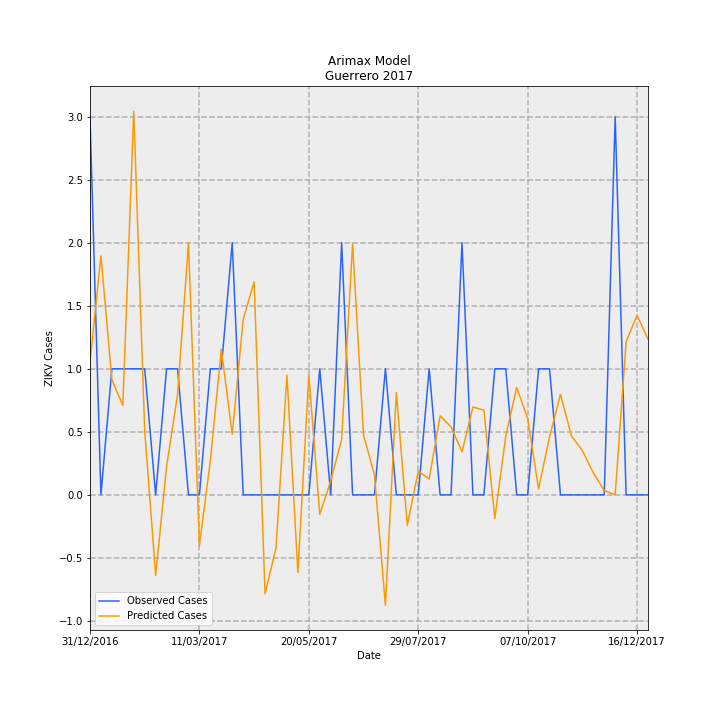

Data behind this chart, as committed beside it:
Date, predictions_incidence, observed_incidence, Predicted Cases, Observed Cases, error
31/12/2016, 0.02982, 0.08491, 1.054, 3.0, 1.946
07/01/2017, 0.05361, 0.0, 1.894, 0.0, -1.894
14/01/2017, 0.02582, 0.0283, 0.9123, 1.0, 0.08768
21/01/2017, 0.02009, 0.0283, 0.7099, 1.0, 0.2901
28/01/2017, 0.08613, 0.0283, 3.043, 1.0, -2.043
04/02/2017, 0.01437, 0.0283, 0.5078, 1.0, 0.4922
11/02/2017, -0.01807, 0.0, -0.6385, 0.0, 0.6385
18/02/2017, 0.006369, 0.0283, 0.225, 1.0, 0.775
25/02/2017, 0.02241, 0.0283, 0.7919, 1.0, 0.2081
04/03/2017, 0.05656, 0.0, 1.998, 0.0, -1.998
11/03/2017, -0.0114, 0.0, -0.4029, 0.0, 0.4029
18/03/2017, 0.007646, 0.0283, 0.2701, 1.0, 0.7299
25/03/2017, 0.03272, 0.0283, 1.156, 1.0, -0.156
01/04/2017, 0.01362, 0.05661, 0.4812, 2.0, 1.519
08/04/2017, 0.03937, 0.0, 1.391, 0.0, -1.391
15/04/2017, 0.04783, 0.0, 1.69, 0.0, -1.69
22/04/2017, -0.0222, 0.0, -0.7845, 0.0, 0.7845
29/04/2017, -0.01192, 0.0, -0.4211, 0.0, 0.4211
06/05/2017, 0.02689, 0.0, 0.9501, 0.0, -0.9501
13/05/2017, -0.01742, 0.0, -0.6154, 0.0, 0.6154
20/05/2017, 0.02685, 0.0, 0.9488, 0.0, -0.9488
27/05/2017, -0.004386, 0.0283, -0.155, 1.0, 1.155
03/06/2017, 0.003131, 0.0, 0.1106, 0.0, -0.1106
10/06/2017, 0.01247, 0.05661, 0.4406, 2.0, 1.559
17/06/2017, 0.05636, 0.0, 1.991, 0.0, -1.991
24/06/2017, 0.01339, 0.0, 0.4732, 0.0, -0.4732
01/07/2017, 0.004473, 0.0, 0.158, 0.0, -0.158
08/07/2017, -0.02478, 0.0283, -0.8756, 1.0, 1.876
15/07/2017, 0.02297, 0.0, 0.8117, 0.0, -0.8117
22/07/2017, -0.006828, 0.0, -0.2412, 0.0, 0.2412
29/07/2017, 0.005306, 0.0, 0.1875, 0.0, -0.1875
05/08/2017, 0.003568, 0.0283, 0.1261, 1.0, 0.8739
12/08/2017, 0.01773, 0.0, 0.6266, 0.0, -0.6266
19/08/2017, 0.01526, 0.0, 0.5393, 0.0, -0.5393
26/08/2017, 0.009675, 0.05661, 0.3418, 2.0, 1.658
02/09/2017, 0.01973, 0.0, 0.697, 0.0, -0.697
09/09/2017, 0.01899, 0.0, 0.6711, 0.0, -0.6711
16/09/2017, -0.005312, 0.0283, -0.1877, 1.0, 1.188
23/09/2017, 0.01321, 0.0283, 0.4666, 1.0, 0.5334
30/09/2017, 0.0241, 0.0, 0.8516, 0.0, -0.8516
07/10/2017, 0.01717, 0.0, 0.6067, 0.0, -0.6067
14/10/2017, 0.001335, 0.0283, 0.04718, 1.0, 0.9528
21/10/2017, 0.01302, 0.0283, 0.4602, 1.0, 0.5398
28/10/2017, 0.02257, 0.0, 0.7975, 0.0, -0.7975
04/11/2017, 0.01323, 0.0, 0.4676, 0.0, -0.4676
11/11/2017, 0.00996, 0.0, 0.3519, 0.0, -0.3519
18/11/2017, 0.004964, 0.0, 0.1754, 0.0, -0.1754
25/11/2017, 0.0009667, 0.0, 0.03416, 0.0, -0.03416
02/12/2017, 1.3413072080948295e-05, 0.08491, 0.0004739, 3.0, 3
09/12/2017, 0.03437, 0.0, 1.214, 0.0, -1.214
16/12/2017, 0.04031, 0.0, 1.424, 0.0, -1.424
23/12/2017, 0.03495, 0.0, 1.235, 0.0, -1.235
